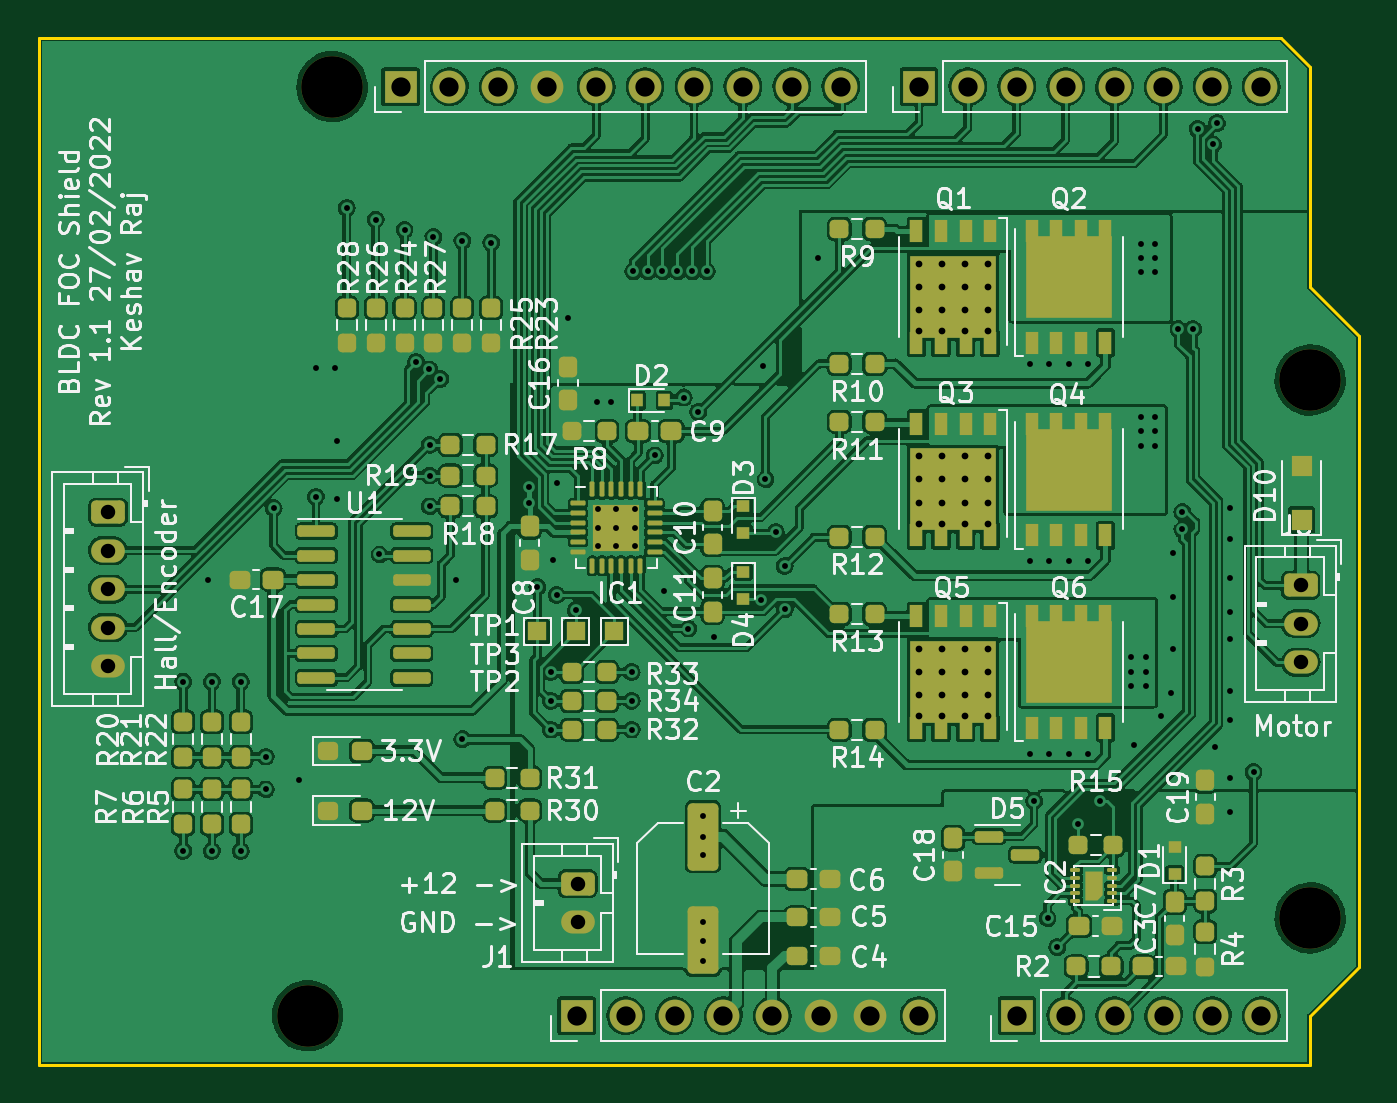
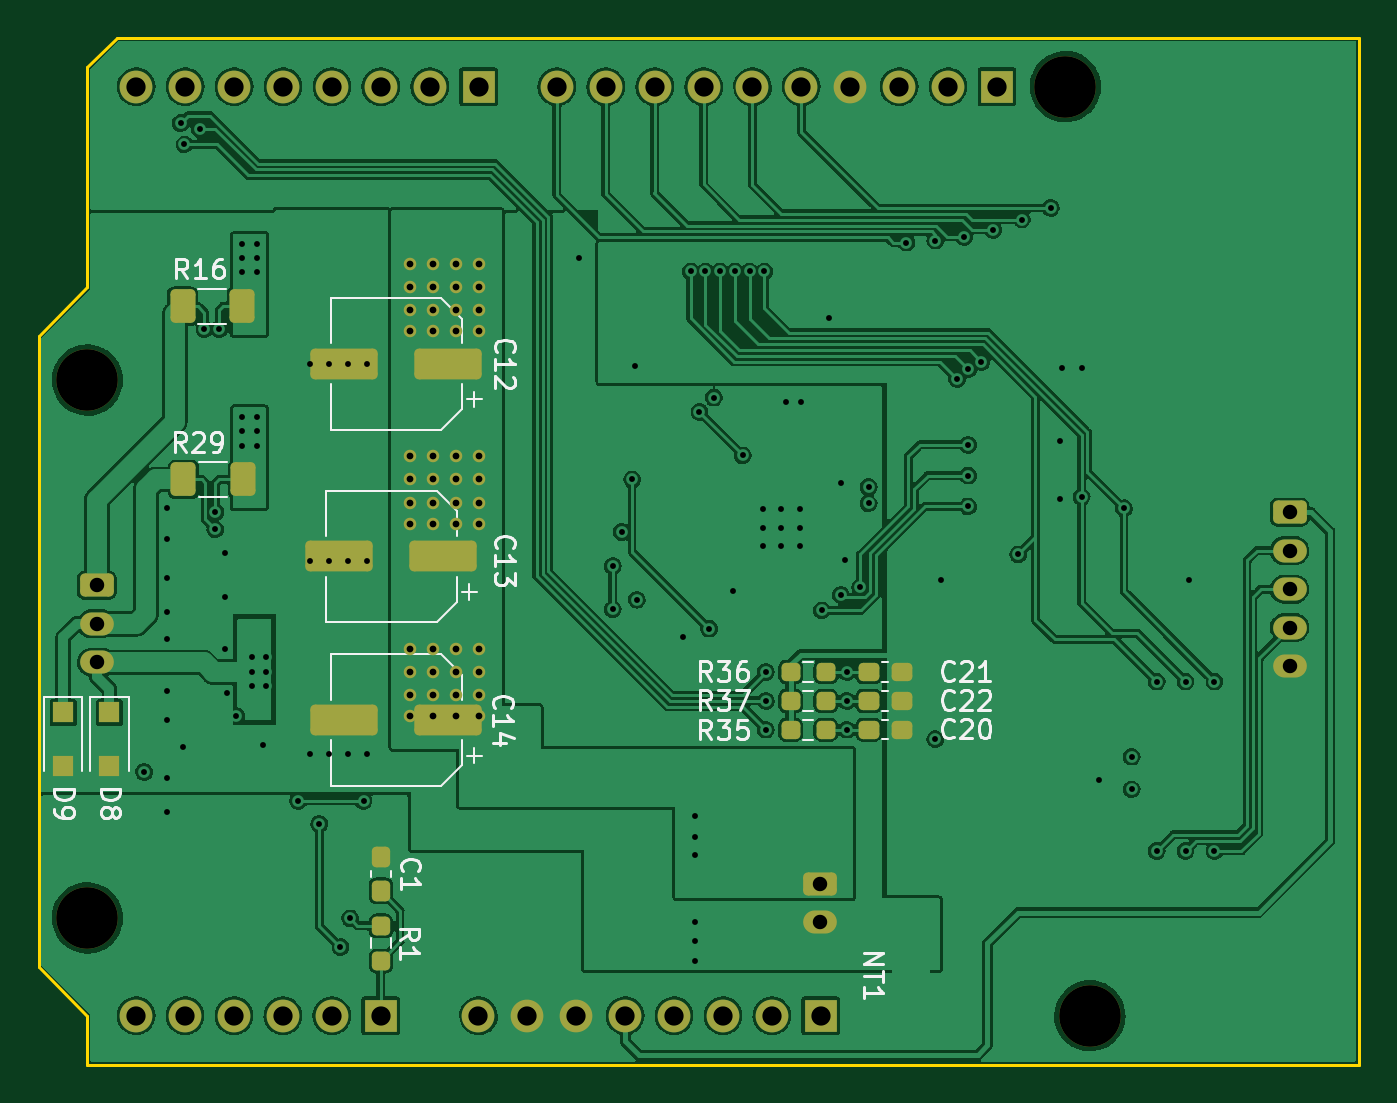
Circuit board: 11 layer files. Board 68.6 x 53.3 mm.
- bottom_copper: bldc_driver_fpga-B_Cu.gbl (256364 bytes)
- bottom_mask: bldc_driver_fpga-B_Mask.gbs (5149 bytes)
- paste: bldc_driver_fpga-B_Paste.gbp (2928 bytes)
- bottom_silk: bldc_driver_fpga-B_Silkscreen.gbo (21894 bytes)
- outline: bldc_driver_fpga-Edge_Cuts.gm1 (981 bytes)
- top_copper: bldc_driver_fpga-F_Cu.gtl (488200 bytes)
- top_mask: bldc_driver_fpga-F_Mask.gts (12560 bytes)
- paste: bldc_driver_fpga-F_Paste.gtp (10056 bytes)
- top_silk: bldc_driver_fpga-F_Silkscreen.gto (97279 bytes)
- drill: bldc_driver_fpga-NPTH.drl (397 bytes)
- drill: bldc_driver_fpga-PTH.drl (3638 bytes)

=== bottom_copper: bldc_driver_fpga-B_Cu.gbl (256364 bytes, source omitted) ===
=== bottom_mask: bldc_driver_fpga-B_Mask.gbs ===
G04 #@! TF.GenerationSoftware,KiCad,Pcbnew,(6.0.0)*
G04 #@! TF.CreationDate,2022-07-16T19:13:52+12:00*
G04 #@! TF.ProjectId,bldc_driver_fpga,626c6463-5f64-4726-9976-65725f667067,rev?*
G04 #@! TF.SameCoordinates,Original*
G04 #@! TF.FileFunction,Soldermask,Bot*
G04 #@! TF.FilePolarity,Negative*
%FSLAX46Y46*%
G04 Gerber Fmt 4.6, Leading zero omitted, Abs format (unit mm)*
G04 Created by KiCad (PCBNEW (6.0.0)) date 2022-07-16 19:13:52*
%MOMM*%
%LPD*%
G01*
G04 APERTURE LIST*
G04 Aperture macros list*
%AMRoundRect*
0 Rectangle with rounded corners*
0 $1 Rounding radius*
0 $2 $3 $4 $5 $6 $7 $8 $9 X,Y pos of 4 corners*
0 Add a 4 corners polygon primitive as box body*
4,1,4,$2,$3,$4,$5,$6,$7,$8,$9,$2,$3,0*
0 Add four circle primitives for the rounded corners*
1,1,$1+$1,$2,$3*
1,1,$1+$1,$4,$5*
1,1,$1+$1,$6,$7*
1,1,$1+$1,$8,$9*
0 Add four rect primitives between the rounded corners*
20,1,$1+$1,$2,$3,$4,$5,0*
20,1,$1+$1,$4,$5,$6,$7,0*
20,1,$1+$1,$6,$7,$8,$9,0*
20,1,$1+$1,$8,$9,$2,$3,0*%
G04 Aperture macros list end*
%ADD10R,1.100000X1.100000*%
%ADD11R,1.700000X1.700000*%
%ADD12O,1.700000X1.700000*%
%ADD13C,3.200000*%
%ADD14C,0.650000*%
%ADD15RoundRect,0.250000X-0.625000X0.350000X-0.625000X-0.350000X0.625000X-0.350000X0.625000X0.350000X0*%
%ADD16O,1.750000X1.200000*%
%ADD17RoundRect,0.237500X0.250000X0.237500X-0.250000X0.237500X-0.250000X-0.237500X0.250000X-0.237500X0*%
%ADD18RoundRect,0.250000X-1.500000X-0.550000X1.500000X-0.550000X1.500000X0.550000X-1.500000X0.550000X0*%
%ADD19RoundRect,0.250000X-0.400000X-0.625000X0.400000X-0.625000X0.400000X0.625000X-0.400000X0.625000X0*%
%ADD20RoundRect,0.237500X0.237500X-0.300000X0.237500X0.300000X-0.237500X0.300000X-0.237500X-0.300000X0*%
%ADD21RoundRect,0.237500X-0.237500X0.250000X-0.237500X-0.250000X0.237500X-0.250000X0.237500X0.250000X0*%
%ADD22RoundRect,0.237500X0.300000X0.237500X-0.300000X0.237500X-0.300000X-0.237500X0.300000X-0.237500X0*%
G04 APERTURE END LIST*
D10*
X127300000Y-50600000D03*
X127300000Y-53400000D03*
X124900000Y-50600000D03*
X124900000Y-53400000D03*
D11*
X87947500Y-66357500D03*
D12*
X90487500Y-66357500D03*
X93027500Y-66357500D03*
X95567500Y-66357500D03*
X98107500Y-66357500D03*
X100647500Y-66357500D03*
X103187500Y-66357500D03*
X105727500Y-66357500D03*
D11*
X78796000Y-18100000D03*
D12*
X81336000Y-18100000D03*
X83876000Y-18100000D03*
X86416000Y-18100000D03*
X88956000Y-18100000D03*
X91496000Y-18100000D03*
X94036000Y-18100000D03*
X96576000Y-18100000D03*
X99116000Y-18100000D03*
X101656000Y-18100000D03*
D11*
X105720000Y-18100000D03*
D12*
X108260000Y-18100000D03*
X110800000Y-18100000D03*
X113340000Y-18100000D03*
X115880000Y-18100000D03*
X118420000Y-18100000D03*
X120960000Y-18100000D03*
X123500000Y-18100000D03*
D11*
X110807500Y-66357500D03*
D12*
X113347500Y-66357500D03*
X115887500Y-66357500D03*
X118427500Y-66357500D03*
X120967500Y-66357500D03*
X123507500Y-66357500D03*
D13*
X75240000Y-18100000D03*
X126040000Y-61280000D03*
X126040000Y-33340000D03*
X73970000Y-66360000D03*
D14*
X105699988Y-27299994D03*
X109299988Y-27299994D03*
X108099988Y-30799994D03*
X106899988Y-27299994D03*
X108099988Y-28499994D03*
X108099988Y-29699994D03*
X108099988Y-27299994D03*
X106899988Y-28499994D03*
X106899988Y-29699994D03*
X109299988Y-29699994D03*
X109299988Y-30799994D03*
X105699988Y-29699994D03*
X106899988Y-30799994D03*
X109299988Y-28499994D03*
X105699988Y-28499994D03*
X105699988Y-30799994D03*
D15*
X125550000Y-44000000D03*
D16*
X125550000Y-46000000D03*
X125550000Y-48000000D03*
D15*
X88000000Y-59500000D03*
D16*
X88000000Y-61500000D03*
D14*
X106900000Y-50800000D03*
X108100000Y-49700000D03*
X105700000Y-48500000D03*
X108100000Y-50800000D03*
X108100000Y-47300000D03*
X108100000Y-48500000D03*
X109300000Y-47300000D03*
X106900000Y-48500000D03*
X109300000Y-49700000D03*
X106900000Y-47300000D03*
X105700000Y-47300000D03*
X105700000Y-49700000D03*
X109300000Y-48500000D03*
X109300000Y-50800000D03*
X105700000Y-50800000D03*
X106900000Y-49700000D03*
X108100000Y-38500000D03*
X108100000Y-39700000D03*
X105700000Y-40800000D03*
X105700000Y-37300000D03*
X109300000Y-39700000D03*
X106900000Y-39700000D03*
X105700000Y-38500000D03*
X109300000Y-38500000D03*
X105700000Y-39700000D03*
X109300000Y-37300000D03*
X106900000Y-38500000D03*
X108100000Y-40800000D03*
X106900000Y-37300000D03*
X109300000Y-40800000D03*
X108100000Y-37300000D03*
X106900000Y-40800000D03*
D15*
X63600000Y-40200000D03*
D16*
X63600000Y-42200000D03*
X63600000Y-44200000D03*
X63600000Y-46200000D03*
X63600000Y-48200000D03*
D17*
X89512500Y-51500000D03*
X87687500Y-51500000D03*
D18*
X107550000Y-42500000D03*
X112950000Y-42500000D03*
D17*
X89512500Y-50000000D03*
X87687500Y-50000000D03*
D19*
X117950000Y-38500000D03*
X121050000Y-38500000D03*
D20*
X110800000Y-59862500D03*
X110800000Y-58137500D03*
D21*
X110800000Y-61687500D03*
X110800000Y-63512500D03*
D18*
X107300000Y-32500000D03*
X112700000Y-32500000D03*
D22*
X85462500Y-50000000D03*
X83737500Y-50000000D03*
D18*
X107300000Y-51000000D03*
X112700000Y-51000000D03*
D19*
X118000000Y-29500000D03*
X121100000Y-29500000D03*
D22*
X85462500Y-51500000D03*
X83737500Y-51500000D03*
X85462500Y-48500000D03*
X83737500Y-48500000D03*
D17*
X89512500Y-48500000D03*
X87687500Y-48500000D03*
M02*

=== paste: bldc_driver_fpga-B_Paste.gbp (2928 bytes, source withheld) ===
=== bottom_silk: bldc_driver_fpga-B_Silkscreen.gbo (21894 bytes, source omitted) ===
=== outline: bldc_driver_fpga-Edge_Cuts.gm1 ===
G04 #@! TF.GenerationSoftware,KiCad,Pcbnew,(6.0.0)*
G04 #@! TF.CreationDate,2022-07-16T19:13:52+12:00*
G04 #@! TF.ProjectId,bldc_driver_fpga,626c6463-5f64-4726-9976-65725f667067,rev?*
G04 #@! TF.SameCoordinates,Original*
G04 #@! TF.FileFunction,Profile,NP*
%FSLAX46Y46*%
G04 Gerber Fmt 4.6, Leading zero omitted, Abs format (unit mm)*
G04 Created by KiCad (PCBNEW (6.0.0)) date 2022-07-16 19:13:52*
%MOMM*%
%LPD*%
G01*
G04 APERTURE LIST*
G04 #@! TA.AperFunction,Profile*
%ADD10C,0.150000*%
G04 #@! TD*
G04 APERTURE END LIST*
D10*
X126040000Y-66360000D02*
X128580000Y-63820000D01*
X128580000Y-63820000D02*
X128580000Y-31054000D01*
X60000000Y-68900000D02*
X126040000Y-68900000D01*
X126040000Y-68900000D02*
X126040000Y-66360000D01*
X60000000Y-15560000D02*
X60000000Y-68900000D01*
X124516000Y-15560000D02*
X60000000Y-15560000D01*
X128580000Y-31054000D02*
X126040000Y-28514000D01*
X126040000Y-17084000D02*
X124516000Y-15560000D01*
X126040000Y-28514000D02*
X126040000Y-17084000D01*
M02*

=== top_copper: bldc_driver_fpga-F_Cu.gtl (488200 bytes, source omitted) ===
=== top_mask: bldc_driver_fpga-F_Mask.gts (12560 bytes, source omitted) ===
=== paste: bldc_driver_fpga-F_Paste.gtp (10056 bytes, source omitted) ===
=== top_silk: bldc_driver_fpga-F_Silkscreen.gto (97279 bytes, source omitted) ===
=== drill: bldc_driver_fpga-NPTH.drl ===
M48
; DRILL file {KiCad (6.0.0)} date Sat Jul 16 19:13:54 2022
; FORMAT={-:-/ absolute / metric / decimal}
; #@! TF.CreationDate,2022-07-16T19:13:54+12:00
; #@! TF.GenerationSoftware,Kicad,Pcbnew,(6.0.0)
; #@! TF.FileFunction,NonPlated,1,4,NPTH
FMAT,2
METRIC
; #@! TA.AperFunction,NonPlated,NPTH,ComponentDrill
T1C3.200
%
G90
G05
T1
X73.97Y-66.36
X75.24Y-18.1
X126.04Y-33.34
X126.04Y-61.28
T0
M30

=== drill: bldc_driver_fpga-PTH.drl ===
M48
; DRILL file {KiCad (6.0.0)} date Sat Jul 16 19:13:54 2022
; FORMAT={-:-/ absolute / metric / decimal}
; #@! TF.CreationDate,2022-07-16T19:13:54+12:00
; #@! TF.GenerationSoftware,Kicad,Pcbnew,(6.0.0)
; #@! TF.FileFunction,Plated,1,4,PTH
FMAT,2
METRIC
; #@! TA.AperFunction,Plated,PTH,ViaDrill
T1C0.305
; #@! TA.AperFunction,Plated,PTH,ComponentDrill
T2C0.305
; #@! TA.AperFunction,Plated,PTH,ComponentDrill
T3C0.350
; #@! TA.AperFunction,Plated,PTH,ComponentDrill
T4C0.750
; #@! TA.AperFunction,Plated,PTH,ComponentDrill
T5C1.000
%
G90
G05
T1
X67.5Y-49.0
X67.5Y-57.8
X68.8Y-43.7
X69.0Y-49.0
X69.0Y-57.8
X70.5Y-49.0
X70.5Y-57.8
X71.8Y-52.9
X71.8Y-54.6
X72.2Y-40.0
X73.5Y-54.1
X74.4Y-32.7
X74.4Y-39.4
X75.4Y-32.7
X75.5Y-36.5
X75.5Y-39.5
X76.0Y-24.4
X77.5Y-25.0
X77.7Y-42.4
X79.0Y-25.533
X79.6Y-32.4
X80.284Y-32.787
X80.3Y-36.7
X80.3Y-38.3
X80.3Y-39.9
X80.5Y-25.9
X80.866Y-33.278
X81.7Y-43.7
X82.0Y-26.1
X82.0Y-52.0
X83.5Y-26.2
X85.463Y-38.9
X85.463Y-39.748
X85.9Y-44.1
X86.6Y-48.5
X86.6Y-50.0
X86.6Y-51.5
X86.7Y-42.7
X86.9Y-38.7
X86.9Y-44.5
X87.5Y-30.1
X87.9Y-45.3
X89.0Y-34.5
X89.75Y-34.5
X90.8Y-48.5
X90.8Y-50.0
X90.8Y-51.5
X90.877Y-27.7
X91.638Y-27.7
X92.0Y-37.25
X92.4Y-27.7
X92.5Y-44.3
X93.177Y-27.7
X93.5Y-34.25
X93.75Y-46.25
X93.938Y-27.7
X94.25Y-35.0
X94.5Y-56.0
X94.5Y-57.05
X94.5Y-58.0
X94.5Y-61.5
X94.5Y-62.5
X94.5Y-63.5
X94.7Y-27.7
X95.1Y-46.7
X97.498Y-44.748
X97.6Y-32.6
X97.75Y-38.5
X98.283Y-41.237
X98.75Y-43.0
X98.75Y-45.25
X100.5Y-27.0
X111.5Y-32.5
X111.5Y-42.75
X111.5Y-52.75
X111.7Y-55.2
X112.4Y-61.3
X112.5Y-32.5
X112.5Y-42.75
X112.5Y-52.75
X112.9Y-62.8
X113.5Y-32.5
X113.5Y-42.75
X113.5Y-52.75
X114.0Y-56.4
X114.5Y-32.5
X114.5Y-42.75
X114.5Y-52.75
X115.1Y-55.2
X116.75Y-47.75
X116.75Y-48.5
X116.75Y-49.25
X116.9Y-52.3
X117.25Y-26.25
X117.25Y-27.0
X117.25Y-27.75
X117.25Y-35.25
X117.25Y-36.0
X117.25Y-36.75
X117.5Y-47.75
X117.5Y-48.5
X117.5Y-49.25
X118.0Y-26.25
X118.0Y-27.0
X118.0Y-27.75
X118.0Y-35.25
X118.0Y-36.0
X118.0Y-36.75
X118.3Y-50.8
X118.8Y-49.6
X118.9Y-42.3
X118.9Y-44.6
X118.9Y-47.3
X119.2Y-30.7
X119.4Y-40.2
X119.4Y-41.1
X119.962Y-30.7
X120.2Y-20.3
X121.0Y-21.1
X121.1Y-52.4
X121.2Y-20.0
X121.9Y-40.0
X121.9Y-41.6
X121.9Y-43.6
X121.9Y-45.4
X121.9Y-46.8
X121.9Y-49.5
X121.9Y-51.0
X121.9Y-54.0
X121.9Y-55.8
X123.1Y-53.7
T2
X89.025Y-40.025
X89.025Y-41.0
X89.025Y-41.975
X90.0Y-40.025
X90.0Y-41.0
X90.0Y-41.975
X90.975Y-40.025
X90.975Y-41.0
X90.975Y-41.975
T3
X105.7Y-27.3
X105.7Y-28.5
X105.7Y-29.7
X105.7Y-30.8
X105.7Y-37.3
X105.7Y-38.5
X105.7Y-39.7
X105.7Y-40.8
X105.7Y-47.3
X105.7Y-48.5
X105.7Y-49.7
X105.7Y-50.8
X106.9Y-27.3
X106.9Y-28.5
X106.9Y-29.7
X106.9Y-30.8
X106.9Y-37.3
X106.9Y-38.5
X106.9Y-39.7
X106.9Y-40.8
X106.9Y-47.3
X106.9Y-48.5
X106.9Y-49.7
X106.9Y-50.8
X108.1Y-27.3
X108.1Y-28.5
X108.1Y-29.7
X108.1Y-30.8
X108.1Y-37.3
X108.1Y-38.5
X108.1Y-39.7
X108.1Y-40.8
X108.1Y-47.3
X108.1Y-48.5
X108.1Y-49.7
X108.1Y-50.8
X109.3Y-27.3
X109.3Y-28.5
X109.3Y-29.7
X109.3Y-30.8
X109.3Y-37.3
X109.3Y-38.5
X109.3Y-39.7
X109.3Y-40.8
X109.3Y-47.3
X109.3Y-48.5
X109.3Y-49.7
X109.3Y-50.8
T4
X63.6Y-40.2
X63.6Y-42.2
X63.6Y-44.2
X63.6Y-46.2
X63.6Y-48.2
X88.0Y-59.5
X88.0Y-61.5
X125.55Y-44.0
X125.55Y-46.0
X125.55Y-48.0
T5
X78.796Y-18.1
X81.336Y-18.1
X83.876Y-18.1
X86.416Y-18.1
X87.947Y-66.358
X88.956Y-18.1
X90.487Y-66.358
X91.496Y-18.1
X93.027Y-66.358
X94.036Y-18.1
X95.567Y-66.358
X96.576Y-18.1
X98.108Y-66.358
X99.116Y-18.1
X100.647Y-66.358
X101.656Y-18.1
X103.188Y-66.358
X105.72Y-18.1
X105.727Y-66.358
X108.26Y-18.1
X110.8Y-18.1
X110.807Y-66.358
X113.34Y-18.1
X113.347Y-66.358
X115.88Y-18.1
X115.887Y-66.358
X118.42Y-18.1
X118.427Y-66.358
X120.96Y-18.1
X120.968Y-66.358
X123.5Y-18.1
X123.507Y-66.358
T0
M30
